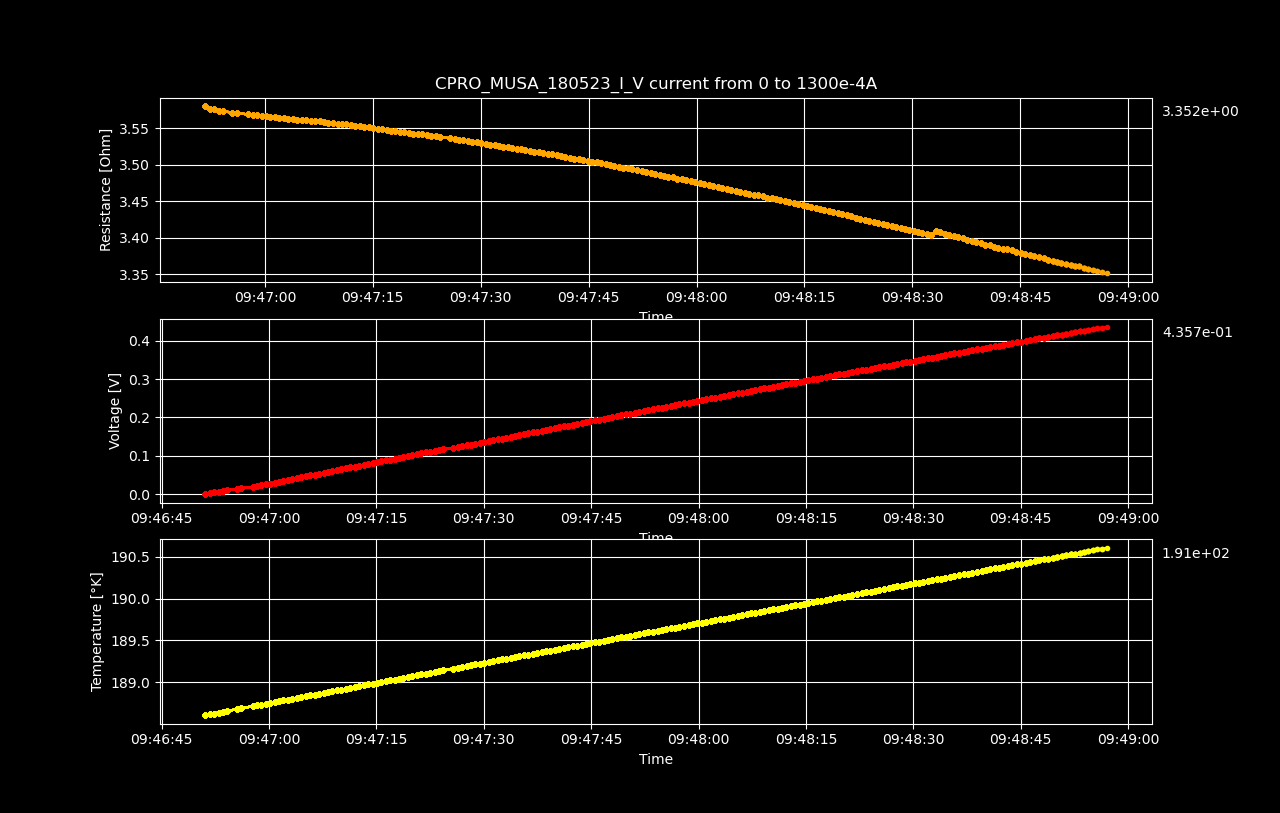

Values plotted in this chart, from the file beside it:
Datetime, Temperature [K], Voltage [V], Resistance [𝛀], Current Source [A], Electric Field [V/cm], Restivity [𝛀 cm], Current Density [A/cm2]
2023-05-19 09:46:51.060437, 188.6, 4.1360835e-06, inf, 0.0, 6.46263046875e-05, inf, 0.0
2023-05-19 09:46:51.683618, 188.6, 0.002339, 3.581, 0.0006533, 0.03655, 6.098, 0.005993
2023-05-19 09:46:52.308223, 188.6, 0.004673, 3.577, 0.001307, 0.07302, 6.092, 0.01199
2023-05-19 09:46:52.938870, 188.6, 0.007009, 3.576, 0.00196, 0.1095, 6.091, 0.01798
2023-05-19 09:46:53.558870, 188.6, 0.009339, 3.574, 0.002613, 0.1459, 6.087, 0.02397
2023-05-19 09:46:54.178888, 188.7, 0.01167, 3.574, 0.003266, 0.1824, 6.086, 0.02997
2023-05-19 09:46:55.473365, 188.7, 0.014, 3.571, 0.00392, 0.2187, 6.082, 0.03596
2023-05-19 09:46:56.077039, 188.7, 0.01633, 3.571, 0.004573, 0.2551, 6.082, 0.04195
2023-05-19 09:46:57.694616, 188.7, 0.01865, 3.569, 0.005226, 0.2914, 6.078, 0.04795
2023-05-19 09:46:58.303476, 188.7, 0.02098, 3.569, 0.005879, 0.3278, 6.078, 0.05394
2023-05-19 09:46:58.927779, 188.7, 0.02331, 3.568, 0.006533, 0.3642, 6.076, 0.05993
2023-05-19 09:46:59.559395, 188.7, 0.02563, 3.567, 0.007186, 0.4005, 6.075, 0.06593
2023-05-19 09:47:00.161898, 188.8, 0.02796, 3.566, 0.007839, 0.4368, 6.074, 0.07192
2023-05-19 09:47:00.773732, 188.8, 0.03028, 3.566, 0.008492, 0.4731, 6.073, 0.07791
2023-05-19 09:47:01.386206, 188.8, 0.0326, 3.565, 0.009146, 0.5094, 6.071, 0.08391
2023-05-19 09:47:02.010052, 188.8, 0.03493, 3.564, 0.009799, 0.5457, 6.07, 0.0899
2023-05-19 09:47:02.633645, 188.8, 0.03725, 3.564, 0.01045, 0.582, 6.069, 0.09589
2023-05-19 09:47:03.247406, 188.8, 0.03957, 3.563, 0.01111, 0.6183, 6.069, 0.1019
2023-05-19 09:47:03.866091, 188.8, 0.0419, 3.563, 0.01176, 0.6547, 6.069, 0.1079
2023-05-19 09:47:04.489975, 188.8, 0.04421, 3.562, 0.01241, 0.6907, 6.066, 0.1139
2023-05-19 09:47:05.119061, 188.8, 0.04653, 3.561, 0.01307, 0.7271, 6.066, 0.1199
2023-05-19 09:47:05.740804, 188.8, 0.04886, 3.561, 0.01372, 0.7634, 6.065, 0.1259
2023-05-19 09:47:06.360433, 188.9, 0.05116, 3.56, 0.01437, 0.7993, 6.062, 0.1319
2023-05-19 09:47:06.985522, 188.9, 0.05348, 3.559, 0.01503, 0.8356, 6.062, 0.1378
2023-05-19 09:47:07.608065, 188.9, 0.0558, 3.559, 0.01568, 0.8719, 6.062, 0.1438
2023-05-19 09:47:08.221775, 188.9, 0.05811, 3.558, 0.01633, 0.908, 6.06, 0.1498
2023-05-19 09:47:08.823409, 188.9, 0.06043, 3.558, 0.01698, 0.9442, 6.059, 0.1558
2023-05-19 09:47:09.463213, 188.9, 0.06275, 3.558, 0.01764, 0.9805, 6.059, 0.1618
2023-05-19 09:47:10.093088, 188.9, 0.06504, 3.556, 0.01829, 1.016, 6.056, 0.1678
2023-05-19 09:47:10.712476, 188.9, 0.06736, 3.556, 0.01894, 1.053, 6.056, 0.1738
2023-05-19 09:47:11.337993, 188.9, 0.06968, 3.556, 0.0196, 1.089, 6.056, 0.1798
2023-05-19 09:47:11.959421, 188.9, 0.07198, 3.554, 0.02025, 1.125, 6.053, 0.1858
2023-05-19 09:47:12.574358, 189, 0.07429, 3.554, 0.0209, 1.161, 6.053, 0.1918
2023-05-19 09:47:13.217556, 189, 0.0766, 3.553, 0.02156, 1.197, 6.051, 0.1978
2023-05-19 09:47:13.841490, 189, 0.07889, 3.552, 0.02221, 1.233, 6.049, 0.2038
2023-05-19 09:47:14.451520, 189, 0.0812, 3.551, 0.02286, 1.269, 6.048, 0.2098
2023-05-19 09:47:15.076184, 189, 0.0835, 3.551, 0.02352, 1.305, 6.047, 0.2158
2023-05-19 09:47:15.686423, 189, 0.08579, 3.549, 0.02417, 1.34, 6.045, 0.2218
2023-05-19 09:47:16.318610, 189, 0.0881, 3.549, 0.02482, 1.377, 6.044, 0.2277
2023-05-19 09:47:16.931418, 189, 0.09038, 3.547, 0.02548, 1.412, 6.042, 0.2337
2023-05-19 09:47:17.533745, 189, 0.09268, 3.547, 0.02613, 1.448, 6.041, 0.2397
2023-05-19 09:47:18.147006, 189, 0.09498, 3.546, 0.02678, 1.484, 6.04, 0.2457
2023-05-19 09:47:18.760381, 189.1, 0.09727, 3.545, 0.02744, 1.52, 6.038, 0.2517
2023-05-19 09:47:19.382346, 189.1, 0.09957, 3.545, 0.02809, 1.556, 6.037, 0.2577
2023-05-19 09:47:19.999096, 189.1, 0.1019, 3.544, 0.02874, 1.592, 6.036, 0.2637
2023-05-19 09:47:20.628359, 189.1, 0.1041, 3.543, 0.0294, 1.627, 6.034, 0.2697
2023-05-19 09:47:21.253545, 189.1, 0.1064, 3.542, 0.03005, 1.663, 6.033, 0.2757
2023-05-19 09:47:21.889276, 189.1, 0.1087, 3.542, 0.0307, 1.699, 6.032, 0.2817
2023-05-19 09:47:22.508755, 189.1, 0.111, 3.54, 0.03136, 1.735, 6.03, 0.2877
2023-05-19 09:47:23.119400, 189.1, 0.1133, 3.54, 0.03201, 1.77, 6.029, 0.2937
2023-05-19 09:47:23.736265, 189.1, 0.1156, 3.539, 0.03266, 1.806, 6.027, 0.2997
2023-05-19 09:47:24.363539, 189.1, 0.1179, 3.538, 0.03332, 1.842, 6.026, 0.3057
2023-05-19 09:47:25.724732, 189.2, 0.1201, 3.536, 0.03397, 1.877, 6.023, 0.3116
2023-05-19 09:47:26.355760, 189.2, 0.1224, 3.536, 0.03462, 1.913, 6.021, 0.3176
2023-05-19 09:47:26.981180, 189.2, 0.1247, 3.534, 0.03528, 1.948, 6.019, 0.3236
2023-05-19 09:47:27.597126, 189.2, 0.127, 3.533, 0.03593, 1.984, 6.018, 0.3296
2023-05-19 09:47:28.207948, 189.2, 0.1292, 3.533, 0.03658, 2.019, 6.017, 0.3356
2023-05-19 09:47:28.823991, 189.2, 0.1315, 3.531, 0.03724, 2.055, 6.014, 0.3416
2023-05-19 09:47:29.447375, 189.2, 0.1338, 3.531, 0.03789, 2.09, 6.013, 0.3476
2023-05-19 09:47:30.065819, 189.2, 0.1361, 3.53, 0.03854, 2.126, 6.012, 0.3536
... 140 more rows
